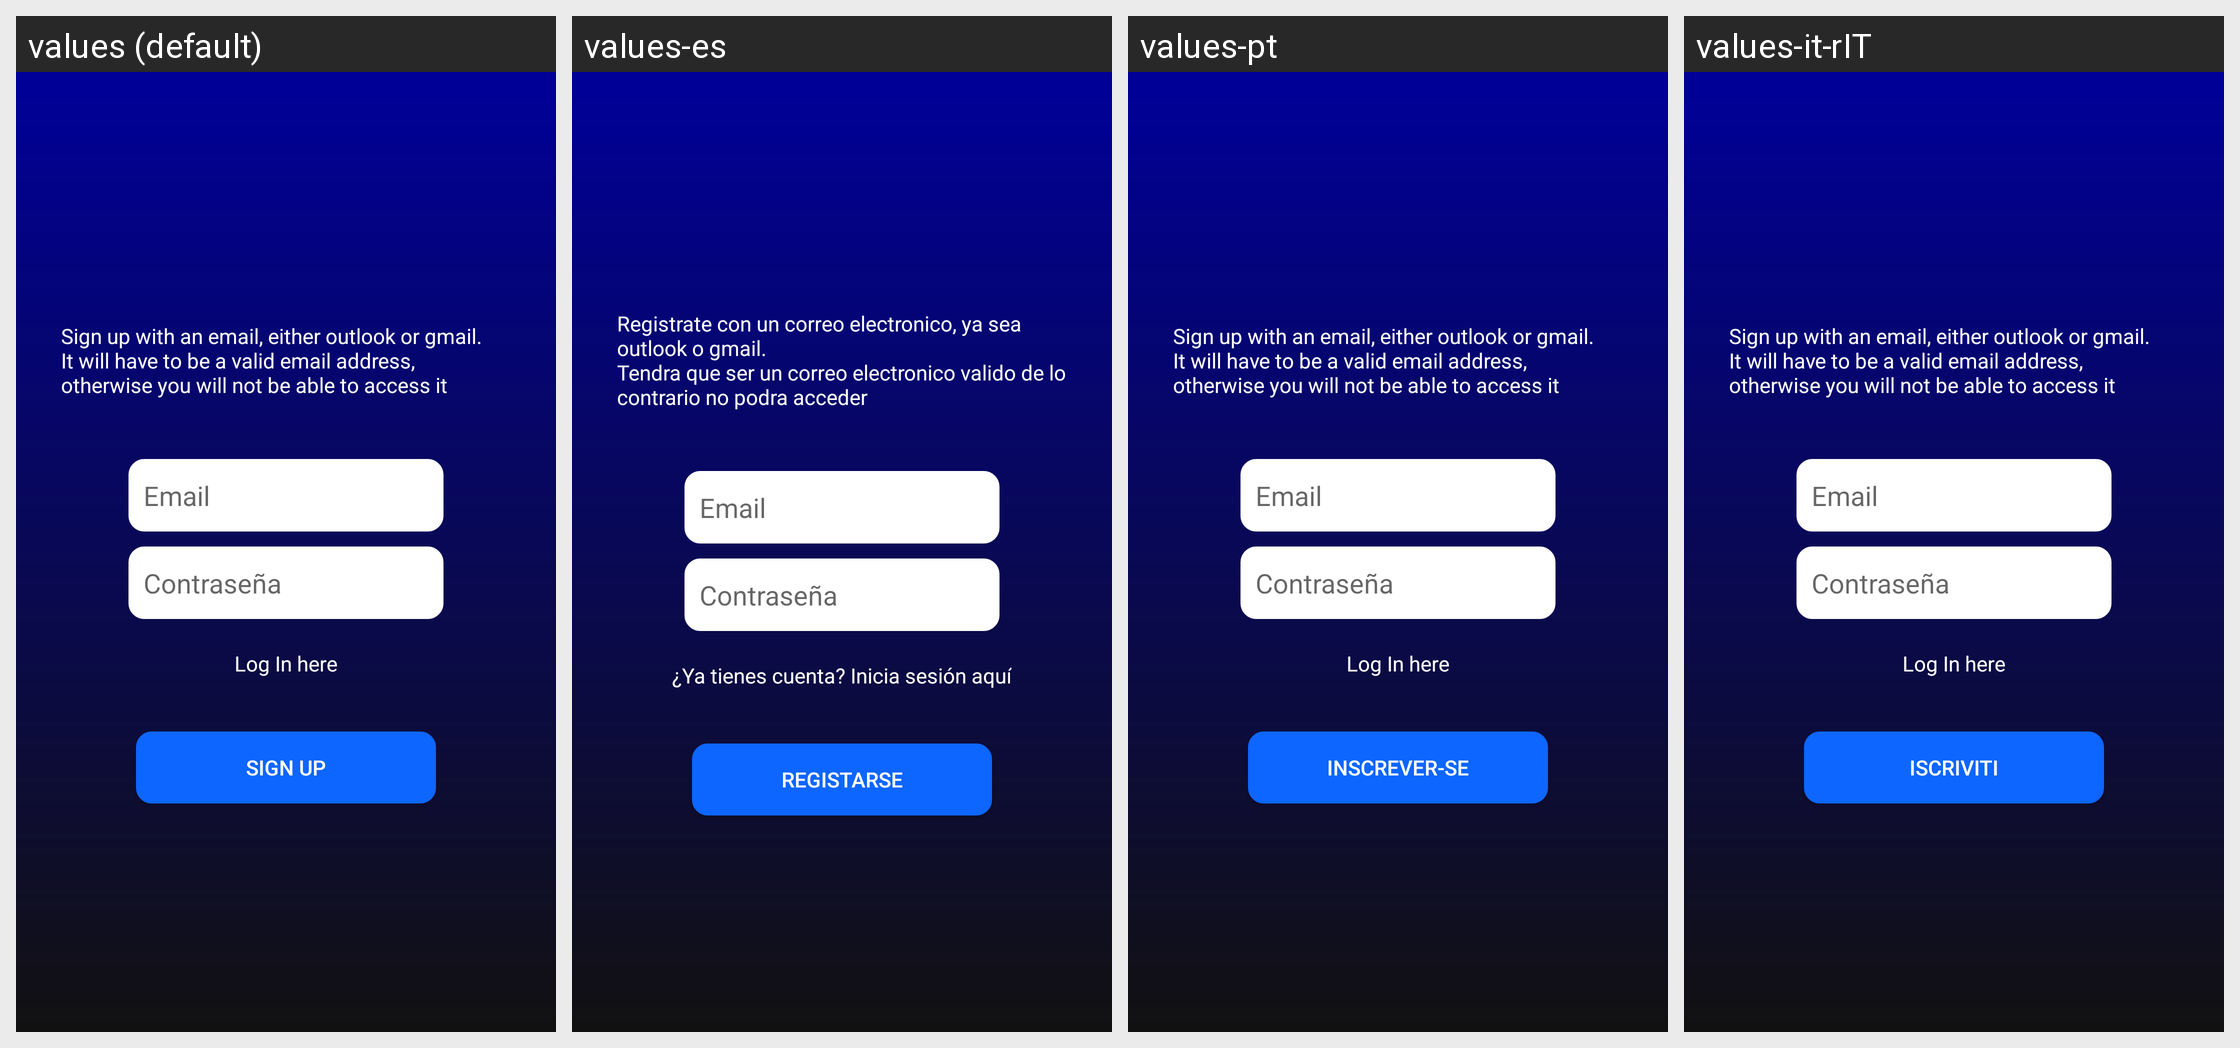

Locale-by-locale string values for the Android screen shown in this grid:
Android screen res/layout/activity_registro.xml rendered under 4 locales, left to right: values (default), values-es, values-pt, values-it-rIT. Device: Nexus 5 (rendered at 1080×1920; each locale shown at half size, 540×960, under a caption strip naming it); theme AppTheme.
Strings drawn on this screen, with the default value and each locale's value (text and hints the layout hard-codes, and strings that could not be matched under every locale, appear in the picture but are not listed):

step_register
  values: Sign up with an email, either outlook or gmail.
      It will have to be a valid email address, otherwise you will not be able to access it
  values-es: Registrate con un correo electronico, ya sea outlook o gmail.
      Tendra que ser un correo electronico valido de lo contrario no podra acceder
  values-pt: Sign up with an email, either outlook or gmail.
      It will have to be a valid email address, otherwise you will not be able to access it  [not translated; the default value is used]
  values-it-rIT: Sign up with an email, either outlook or gmail.
      It will have to be a valid email address, otherwise you will not be able to access it  [not translated; the default value is used]

login_account
  values: Log In here
  values-es: ¿Ya tienes cuenta? Inicia sesión aquí
  values-pt: Log In here  [not translated; the default value is used]
  values-it-rIT: Log In here  [not translated; the default value is used]

btn_registro_activity
  values: Sign up
  values-es: REGISTARSE
  values-pt: inscrever-se
  values-it-rIT: Iscriviti
